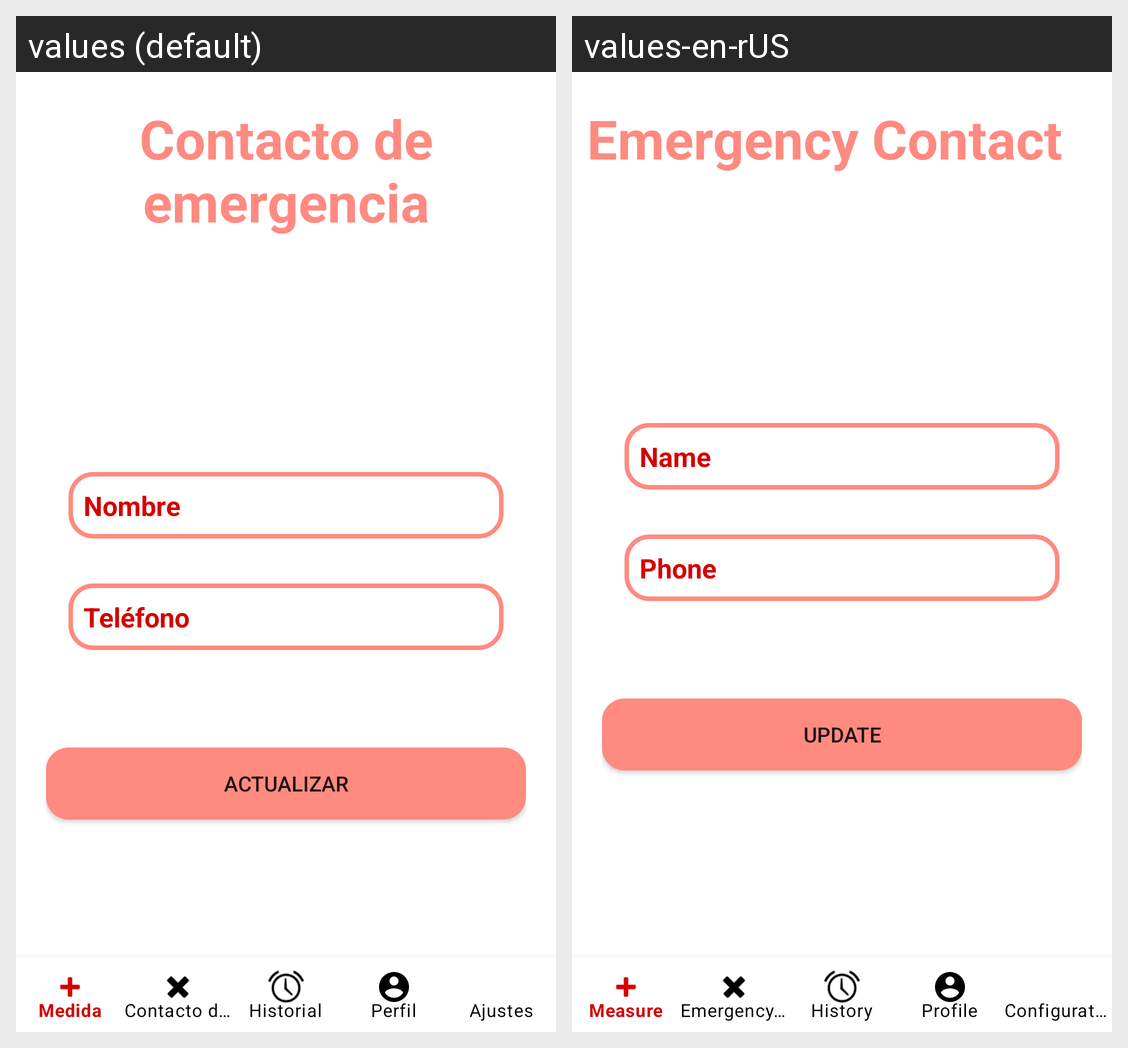

The same Android screen rendered under two of its app's locales, left to right. List the strings drawn on it with the default value and each locale's translation.
Android screen res/layout/activity_contacto_admin.xml rendered under 2 locales, left to right: values (default), values-en-rUS. Device: Nexus 5 (rendered at 1080×1920; each locale shown at half size, 540×960, under a caption strip naming it); theme Theme.HeartRateMonitor2.
Strings drawn on this screen, with the default value and each locale's value (text and hints the layout hard-codes, and strings that could not be matched under every locale, appear in the picture but are not listed):

lbl_titulo2
  values: Contacto de emergencia
  values-en-rUS: Emergency Contact

txt_nombre
  values: Nombre
  values-en-rUS: Name

tel_emergencia
  values: Teléfono
  values-en-rUS: Phone

actualizar
  values: Actualizar
  values-en-rUS: Update
